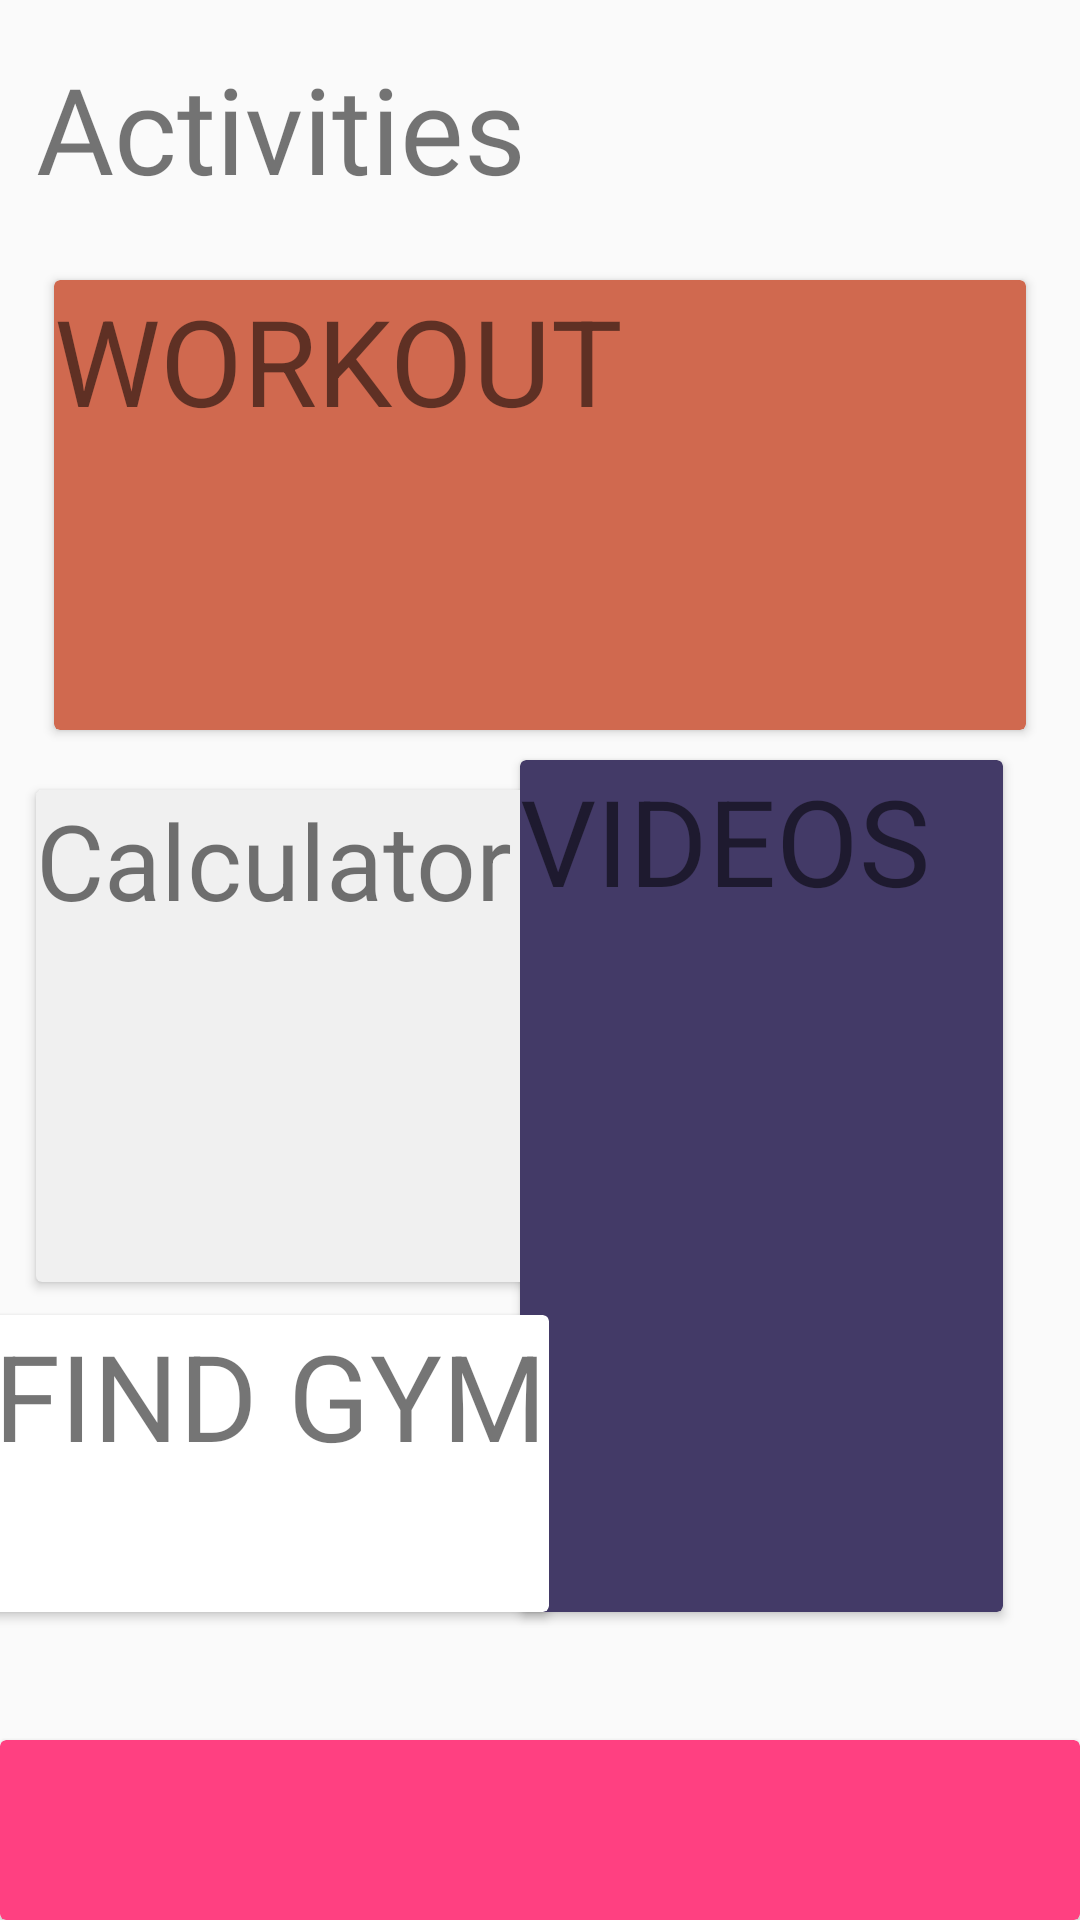

Write the Android layout XML for this screen, with the resource values it uses.
<!-- AndroidManifest.xml: application theme AppTheme -->
<!-- res/layout/activities_layout.xml -->
<?xml version="1.0" encoding="utf-8"?>
<android.support.constraint.ConstraintLayout xmlns:android="http://schemas.android.com/apk/res/android"
    xmlns:app="http://schemas.android.com/apk/res-auto"
    xmlns:tools="http://schemas.android.com/tools"
    android:layout_width="match_parent"
    android:layout_height="match_parent">

    <TextView
        android:id="@+id/textView2"
        android:layout_width="match_parent"
        android:layout_height="wrap_content"
        android:layout_marginTop="16dp"
        android:fontFamily="@font/blogger_sans_bold"
        android:paddingLeft="12dp"
        android:text="@string/activities"
        android:textSize="40sp"
        app:layout_constraintTop_toTopOf="parent"
        tools:layout_editor_absoluteX="0dp" />

    <android.support.v7.widget.CardView
        android:id="@+id/card_workouts"
        android:layout_width="match_parent"
        android:layout_height="150dp"
        android:layout_marginTop="24dp"
        android:layout_marginRight="18dp"
        android:layout_marginLeft="18dp"
        app:cardBackgroundColor="@color/text_color"
        app:layout_constraintTop_toBottomOf="@+id/textView2"
        tools:layout_editor_absoluteX="0dp"
        tools:ignore="MissingConstraints">

        <TextView
            android:layout_width="match_parent"
            android:layout_height="wrap_content"
            android:text="WORKOUT"
            android:textSize="40sp"
            />

    </android.support.v7.widget.CardView>

    <android.support.v7.widget.CardView
        android:id="@+id/cardView2"
        android:layout_width="177dp"
        android:layout_height="164dp"
        android:layout_marginStart="12dp"
        android:layout_marginTop="20dp"
        app:cardBackgroundColor="@color/btn_color"
        app:layout_constraintStart_toStartOf="parent"
        app:layout_constraintTop_toBottomOf="@+id/card_workouts"
        android:background="@color/text_color">

        <TextView
            android:layout_width="match_parent"
            android:layout_height="wrap_content"
            android:text="Calculator"
            android:textSize="35sp"
            />

    </android.support.v7.widget.CardView>

    <android.support.v7.widget.CardView
        android:id="@+id/cardView3"
        android:layout_width="161dp"
        android:layout_height="284dp"
        android:layout_marginStart="8dp"
        android:layout_marginTop="8dp"
        android:layout_marginEnd="28dp"
        app:cardBackgroundColor="@color/logo_color"
        app:layout_constraintBottom_toBottomOf="@+id/cardView4"
        app:layout_constraintEnd_toEndOf="parent"
        app:layout_constraintHorizontal_bias="0.92"
        app:layout_constraintStart_toEndOf="@+id/cardView2"
        app:layout_constraintTop_toBottomOf="@+id/card_workouts"
        app:layout_constraintVertical_bias="1.0">

        <TextView
            android:layout_width="match_parent"
            android:layout_height="wrap_content"
            android:text="VIDEOS"
            android:textSize="40sp"
            />

    </android.support.v7.widget.CardView>

    <android.support.v7.widget.CardView
        android:id="@+id/cardView4"
        android:layout_width="185dp"
        android:layout_height="99dp"
        android:layout_marginStart="8dp"
        android:layout_marginTop="8dp"
        android:layout_marginEnd="8dp"
        android:layout_marginBottom="8dp"
        app:layout_constraintBottom_toTopOf="@+id/cardView5"
        app:layout_constraintEnd_toStartOf="@+id/cardView3"
        app:layout_constraintHorizontal_bias="0.38"
        app:layout_constraintStart_toStartOf="parent"
        app:layout_constraintTop_toBottomOf="@+id/cardView2"
        app:layout_constraintVertical_bias="0.077">

        <TextView
            android:layout_width="match_parent"
            android:layout_height="wrap_content"
            android:text="FIND GYM"
            android:textSize="40sp"
            />

    </android.support.v7.widget.CardView>


    <android.support.v7.widget.CardView
        android:id="@+id/cardView5"
        android:layout_width="match_parent"
        android:layout_height="60dp"
        app:cardBackgroundColor="@color/colorAccent"
        app:layout_constraintBottom_toBottomOf="parent"
        app:layout_constraintEnd_toEndOf="parent"
        app:layout_constraintHorizontal_bias="0.0"
        app:layout_constraintStart_toStartOf="parent"
        app:layout_constraintTop_toTopOf="@+id/guideline"
        app:layout_constraintVertical_bias="1.0">


        

    </android.support.v7.widget.CardView>

    <android.support.constraint.Guideline
        android:id="@+id/guideline"
        android:layout_width="wrap_content"
        android:layout_height="wrap_content"
        android:orientation="horizontal"
        app:layout_constraintGuide_percent="0.9" />

</android.support.constraint.ConstraintLayout>
<!-- resources referenced by this layout -->
<resources>
  <color name="btn_color">#F0F0F0</color>
  <color name="colorAccent">#FF4081</color>
  <color name="logo_color">#433A67</color>
  <color name="text_color">#D0694F</color>
  <string name="activities">Activities</string>
  <style name="AppTheme" parent="Theme.AppCompat.Light.NoActionBar">
          
          <item name="colorPrimary">@color/colorPrimary</item>
          <item name="colorPrimaryDark">@color/colorPrimaryDark</item>
          <item name="colorAccent">@color/colorAccent</item>
      </style>
  <color name="colorPrimary">#514378</color>
  <color name="colorPrimaryDark">#3D3161</color>
</resources>
